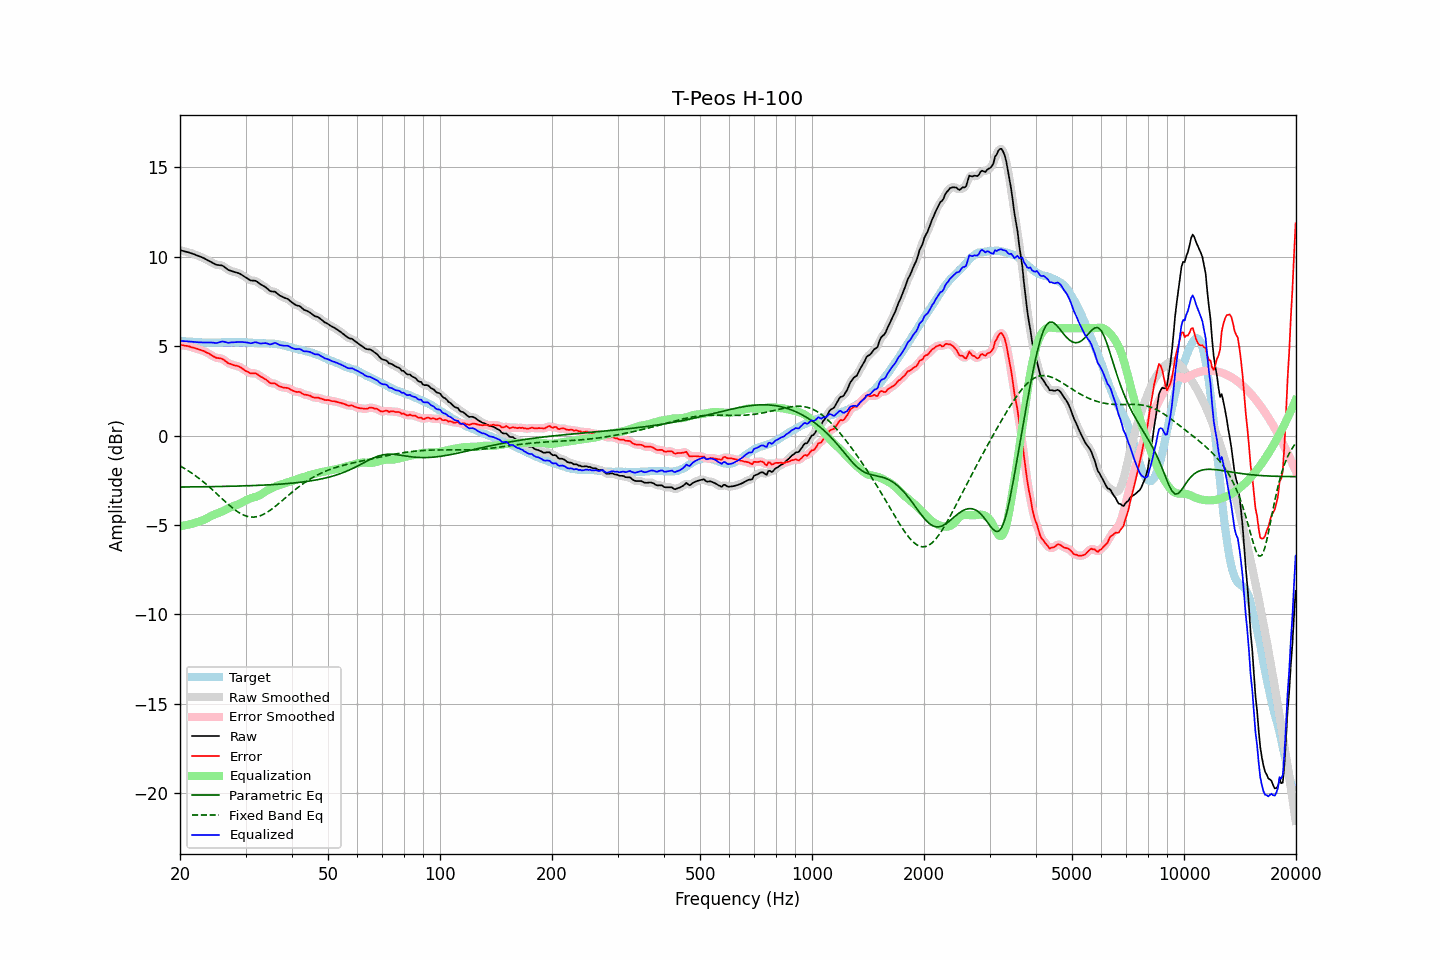

Values plotted in this chart, from the file beside it:
frequency, raw, error, smoothed, error_smoothed, equalization, parametric_eq, fixed_band_eq, equalized_raw, equalized_smoothed, target
20.00, 10.36, 5.06, 10.36, 5.06, -5.07, -2.88, -1.70, 5.29, 5.29, 5.29
20.20, 10.34, 5.05, 10.33, 5.05, -5.05, -2.88, -1.75, 5.28, 5.28, 5.28
20.40, 10.32, 5.04, 10.31, 5.04, -5.04, -2.88, -1.80, 5.28, 5.27, 5.27
20.61, 10.29, 5.01, 10.29, 5.02, -5.02, -2.88, -1.85, 5.26, 5.27, 5.27
20.81, 10.27, 5.01, 10.27, 5.01, -5.01, -2.88, -1.91, 5.26, 5.26, 5.25
21.02, 10.25, 4.99, 10.24, 4.99, -4.99, -2.88, -1.96, 5.26, 5.26, 5.25
21.23, 10.22, 4.97, 10.22, 4.97, -4.97, -2.88, -2.02, 5.25, 5.25, 5.24
21.44, 10.18, 4.93, 10.19, 4.94, -4.94, -2.87, -2.08, 5.24, 5.24, 5.25
21.66, 10.16, 4.92, 10.15, 4.92, -4.92, -2.87, -2.14, 5.24, 5.24, 5.24
21.87, 10.12, 4.90, 10.12, 4.89, -4.89, -2.87, -2.21, 5.23, 5.23, 5.23
22.09, 10.09, 4.87, 10.09, 4.87, -4.87, -2.87, -2.27, 5.22, 5.22, 5.22
22.31, 10.05, 4.84, 10.05, 4.84, -4.84, -2.87, -2.34, 5.22, 5.21, 5.22
22.54, 10.02, 4.81, 10.02, 4.81, -4.81, -2.87, -2.41, 5.21, 5.21, 5.21
22.76, 9.99, 4.78, 9.98, 4.78, -4.78, -2.87, -2.48, 5.21, 5.21, 5.21
22.99, 9.95, 4.75, 9.95, 4.75, -4.74, -2.87, -2.55, 5.20, 5.20, 5.20
23.22, 9.91, 4.72, 9.90, 4.71, -4.71, -2.86, -2.63, 5.20, 5.20, 5.19
23.45, 9.86, 4.66, 9.86, 4.67, -4.66, -2.86, -2.70, 5.19, 5.19, 5.20
23.69, 9.81, 4.62, 9.81, 4.62, -4.61, -2.86, -2.78, 5.19, 5.20, 5.19
23.92, 9.76, 4.58, 9.76, 4.57, -4.56, -2.86, -2.86, 5.20, 5.20, 5.19
24.16, 9.71, 4.52, 9.71, 4.52, -4.52, -2.86, -2.94, 5.20, 5.20, 5.19
24.40, 9.66, 4.46, 9.66, 4.46, -4.47, -2.86, -3.02, 5.19, 5.19, 5.20
24.65, 9.62, 4.41, 9.61, 4.41, -4.43, -2.86, -3.10, 5.19, 5.18, 5.20
24.89, 9.56, 4.36, 9.57, 4.37, -4.40, -2.85, -3.18, 5.17, 5.17, 5.20
25.14, 9.54, 4.33, 9.54, 4.34, -4.36, -2.85, -3.27, 5.17, 5.18, 5.20
25.39, 9.53, 4.32, 9.53, 4.33, -4.33, -2.85, -3.35, 5.20, 5.20, 5.20
25.65, 9.52, 4.32, 9.52, 4.31, -4.29, -2.85, -3.43, 5.22, 5.23, 5.20
25.91, 9.51, 4.30, 9.50, 4.29, -4.25, -2.85, -3.52, 5.25, 5.25, 5.21
26.16, 9.46, 4.25, 9.46, 4.24, -4.21, -2.85, -3.60, 5.25, 5.25, 5.22
26.43, 9.40, 4.18, 9.40, 4.18, -4.17, -2.84, -3.68, 5.23, 5.23, 5.22
26.69, 9.33, 4.11, 9.33, 4.11, -4.12, -2.84, -3.77, 5.20, 5.20, 5.22
26.96, 9.26, 4.04, 9.27, 4.05, -4.08, -2.84, -3.85, 5.18, 5.19, 5.22
27.23, 9.23, 4.01, 9.22, 4.01, -4.03, -2.84, -3.92, 5.19, 5.19, 5.21
27.50, 9.20, 3.98, 9.19, 3.97, -3.99, -2.84, -4.00, 5.20, 5.20, 5.21
27.77, 9.16, 3.94, 9.17, 3.95, -3.95, -2.83, -4.07, 5.21, 5.21, 5.22
28.05, 9.14, 3.91, 9.14, 3.92, -3.92, -2.83, -4.14, 5.21, 5.22, 5.22
28.33, 9.12, 3.91, 9.11, 3.90, -3.89, -2.83, -4.21, 5.22, 5.22, 5.21
28.62, 9.09, 3.88, 9.09, 3.88, -3.86, -2.83, -4.27, 5.23, 5.23, 5.21
28.90, 9.06, 3.84, 9.05, 3.84, -3.82, -2.82, -4.33, 5.24, 5.23, 5.22
29.19, 9.01, 3.79, 9.00, 3.79, -3.77, -2.82, -4.38, 5.23, 5.23, 5.22
29.48, 8.94, 3.73, 8.95, 3.73, -3.72, -2.82, -4.42, 5.22, 5.22, 5.21
29.78, 8.89, 3.67, 8.89, 3.67, -3.67, -2.82, -4.47, 5.21, 5.22, 5.21
30.08, 8.83, 3.61, 8.83, 3.61, -3.62, -2.81, -4.50, 5.20, 5.21, 5.22
30.38, 8.78, 3.57, 8.77, 3.56, -3.58, -2.81, -4.53, 5.20, 5.19, 5.21
30.68, 8.72, 3.52, 8.72, 3.51, -3.54, -2.81, -4.54, 5.17, 5.17, 5.20
30.99, 8.67, 3.47, 8.68, 3.49, -3.51, -2.80, -4.56, 5.15, 5.17, 5.20
31.30, 8.66, 3.47, 8.66, 3.47, -3.48, -2.80, -4.56, 5.17, 5.18, 5.18
31.61, 8.66, 3.47, 8.65, 3.47, -3.46, -2.80, -4.56, 5.20, 5.20, 5.18
31.93, 8.65, 3.48, 8.63, 3.46, -3.43, -2.79, -4.55, 5.22, 5.20, 5.17
32.24, 8.59, 3.43, 8.59, 3.43, -3.40, -2.79, -4.54, 5.20, 5.19, 5.17
32.57, 8.53, 3.37, 8.53, 3.37, -3.36, -2.79, -4.51, 5.16, 5.17, 5.16
32.89, 8.45, 3.30, 8.46, 3.31, -3.32, -2.78, -4.48, 5.14, 5.15, 5.15
33.22, 8.41, 3.25, 8.41, 3.26, -3.26, -2.78, -4.44, 5.14, 5.15, 5.15
33.55, 8.35, 3.21, 8.36, 3.20, -3.20, -2.77, -4.40, 5.16, 5.16, 5.15
33.89, 8.31, 3.15, 8.30, 3.15, -3.14, -2.77, -4.35, 5.17, 5.16, 5.16
34.23, 8.24, 3.09, 8.23, 3.08, -3.08, -2.76, -4.30, 5.15, 5.15, 5.14
34.57, 8.16, 3.02, 8.15, 3.01, -3.03, -2.76, -4.25, 5.12, 5.12, 5.14
34.92, 8.08, 2.94, 8.09, 2.95, -2.99, -2.75, -4.18, 5.09, 5.10, 5.14
35.27, 8.06, 2.91, 8.06, 2.92, -2.95, -2.75, -4.12, 5.11, 5.12, 5.14
35.62, 8.05, 2.91, 8.05, 2.91, -2.90, -2.74, -4.05, 5.14, 5.14, 5.13
35.97, 8.04, 2.92, 8.02, 2.90, -2.86, -2.74, -3.98, 5.18, 5.16, 5.13
... 635 more rows
